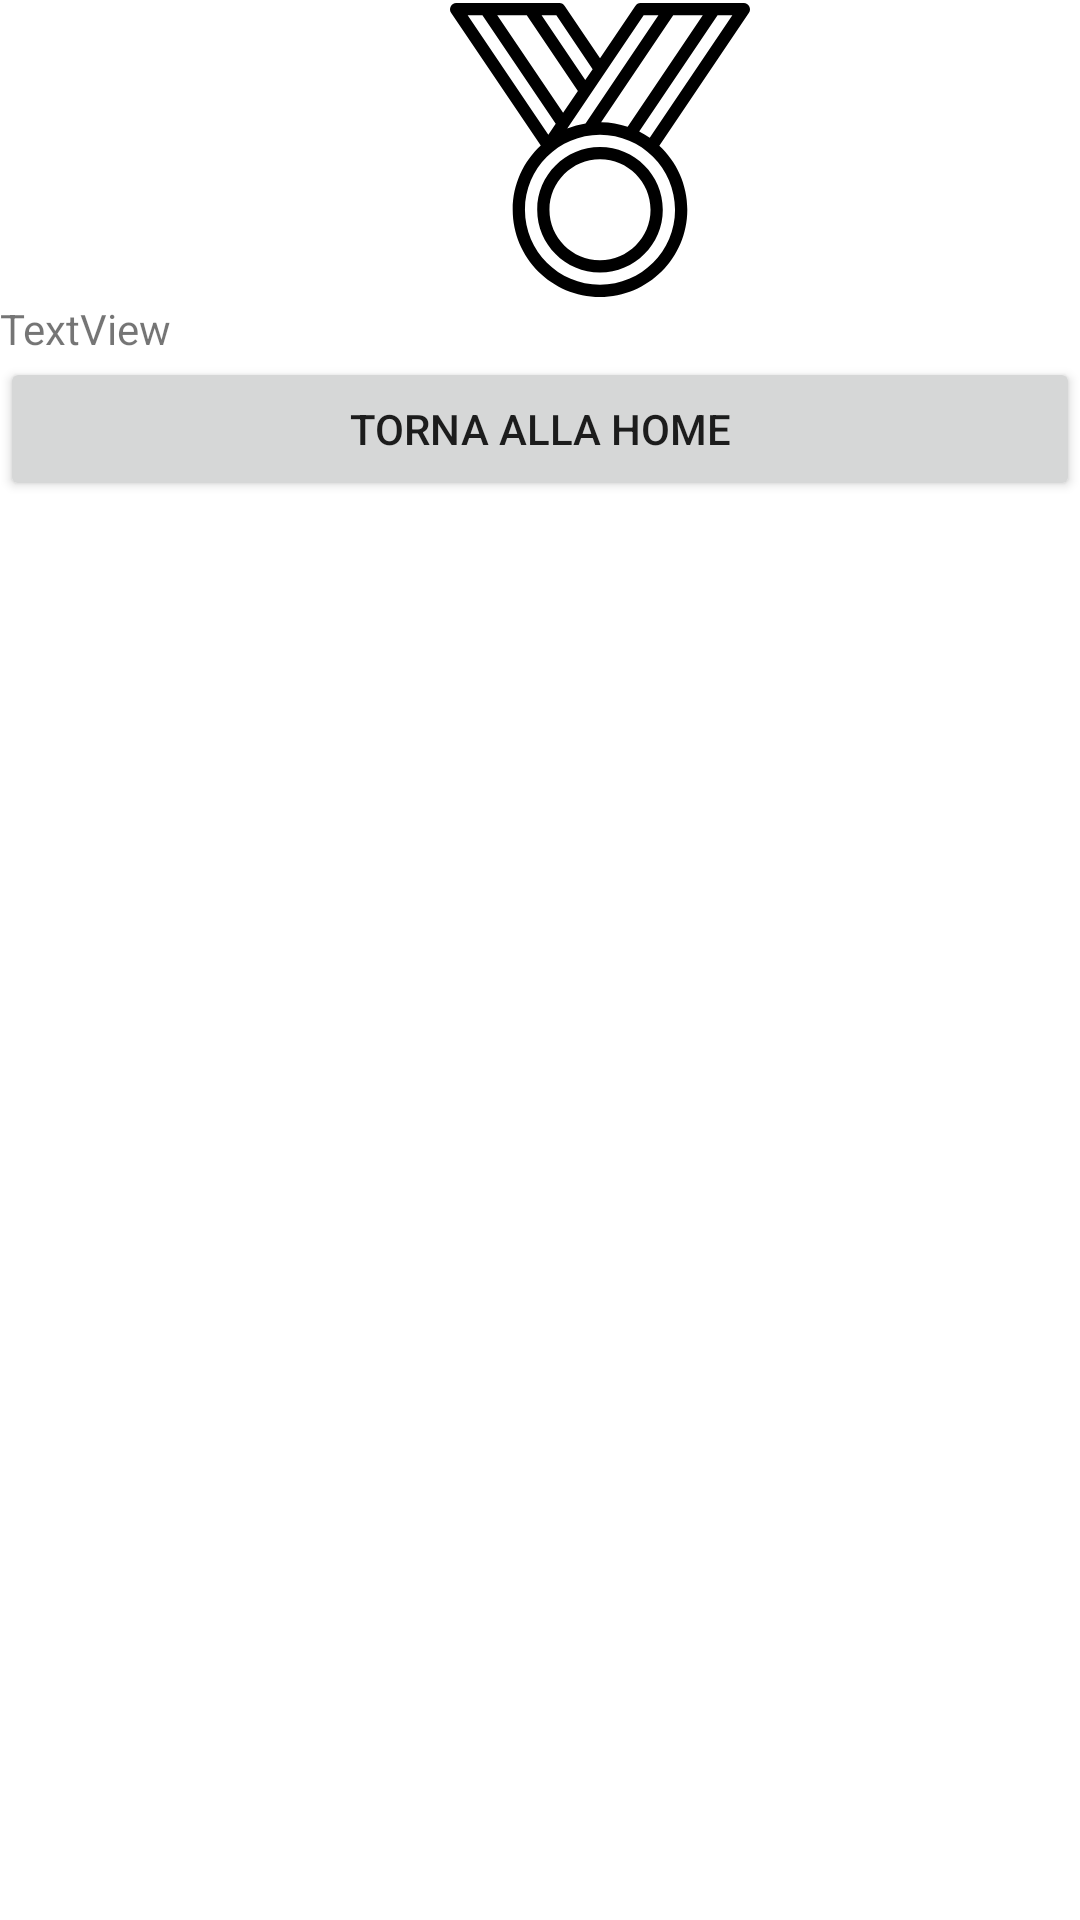

Here is an Android app screen rendered from its layout file. Give the layout XML and the strings, colors and styles it references.
<!-- AndroidManifest.xml: application theme Theme.ECulture_Tool_A -->
<!-- res/layout/activity_fine_domande.xml -->
<?xml version="1.0" encoding="utf-8"?>
<androidx.constraintlayout.widget.ConstraintLayout xmlns:android="http://schemas.android.com/apk/res/android"
    xmlns:app="http://schemas.android.com/apk/res-auto"
    xmlns:tools="http://schemas.android.com/tools"
    android:layout_width="match_parent"
    android:layout_height="match_parent"
    tools:context=".FineDomandeActivity">

    <LinearLayout
        android:layout_width="match_parent"
        android:layout_height="match_parent"
        android:orientation="vertical">

        <ImageView
            android:id="@+id/medal"
            android:layout_width="100dp"
            android:layout_height="100dp"
            android:layout_marginLeft="150dp"
            app:srcCompat="@drawable/ic_medaglia3"/>

        <TextView
            android:id="@+id/score"
            android:layout_width="match_parent"
            android:layout_height="wrap_content"
            android:text="TextView" />

        <Button
            android:id="@+id/finishQuiz"
            android:layout_width="match_parent"
            android:layout_height="wrap_content"
            android:text="Torna alla home" />

    </LinearLayout>
</androidx.constraintlayout.widget.ConstraintLayout>
<!-- resources referenced by this layout -->
<resources>
  <!-- drawable ic_medaglia3 (drawable) -->
  <vector xmlns:android="http://schemas.android.com/apk/res/android"
      android:width="512dp"
      android:height="512dp"
      android:viewportWidth="512"
      android:viewportHeight="512">
    <path
        android:fillColor="#FF000000"
        android:pathData="M256,250.72c-59.1,0 -107.17,48.05 -107.17,107.11S196.9,464.93 256,464.93c59.1,0 107.17,-48.05 107.17,-107.11S315.09,250.72 256,250.72zM256,444.02c-47.56,0 -86.26,-38.67 -86.26,-86.2s38.7,-86.2 86.26,-86.2s86.26,38.67 86.26,86.2C342.26,405.35 303.56,444.02 256,444.02z"/>
    <path
        android:fillColor="#FF000000"
        android:pathData="M510.78,11.06c-1.81,-3.41 -5.37,-5.77 -9.23,-5.77H324.95c-3.47,0 -6.72,1.95 -8.67,4.83l-60.22,89.33l-60.34,-89.39c-1.95,-2.88 -5.19,-4.76 -8.66,-4.76H10.46c-3.87,0 -7.42,2.36 -9.23,5.77c-1.81,3.42 -1.59,7.66 0.57,10.87l153.11,226.57c-29.44,27.22 -47.9,66.16 -47.9,109.3c0,82.1 66.84,148.91 148.99,148.91s148.99,-66.79 148.99,-148.9c0,-43.08 -18.41,-81.93 -47.76,-109.14L510.21,21.92C512.37,18.72 512.59,14.47 510.78,11.06zM431.42,26.2L303.21,216.37c-14.27,-4.78 -29.49,-7.55 -45.3,-7.75L380.96,26.2H431.42zM330.5,26.2h25.23L231.3,210.76c-10.83,1.81 -21.27,4.69 -31.18,8.71L330.5,26.2zM181.5,26.2l61.94,91.82l-12.59,18.54L156.29,26.2H181.5zM131.04,26.2l87.2,129.15l-25.21,37.24L80.6,26.2H131.04zM30.14,26.2h25.21l125.07,185.19l-12.62,18.58L30.14,26.2zM384.08,357.83c0,70.57 -57.46,127.99 -128.08,127.99s-128.08,-57.42 -128.08,-127.99S185.37,229.84 256,229.84S384.08,287.25 384.08,357.83zM340.88,235.3c-5.72,-3.98 -11.73,-7.68 -17.99,-10.83L456.65,26.2h25.22L340.88,235.3z"/>
  </vector>
  <style name="Theme.ECulture_Tool_A" parent="Theme.MaterialComponents.DayNight.DarkActionBar">
          
          <item name="colorPrimary">@color/purple_500</item>
          <item name="colorPrimaryVariant">@color/purple_700</item>
          <item name="colorOnPrimary">@color/white</item>
          
          <item name="colorSecondary">@color/teal_200</item>
          <item name="colorSecondaryVariant">@color/teal_700</item>
          <item name="colorOnSecondary">@color/black</item>
          
          <item name="android:statusBarColor" tools:targetApi="l">?attr/colorPrimaryVariant</item>
          
      </style>
  <color name="purple_500">#FF6200EE</color>
  <color name="purple_700">#FF3700B3</color>
  <color name="white">#FFFFFFFF</color>
  <color name="teal_200">#FF03DAC5</color>
  <color name="teal_700">#FF018786</color>
  <color name="black">#FF000000</color>
</resources>
